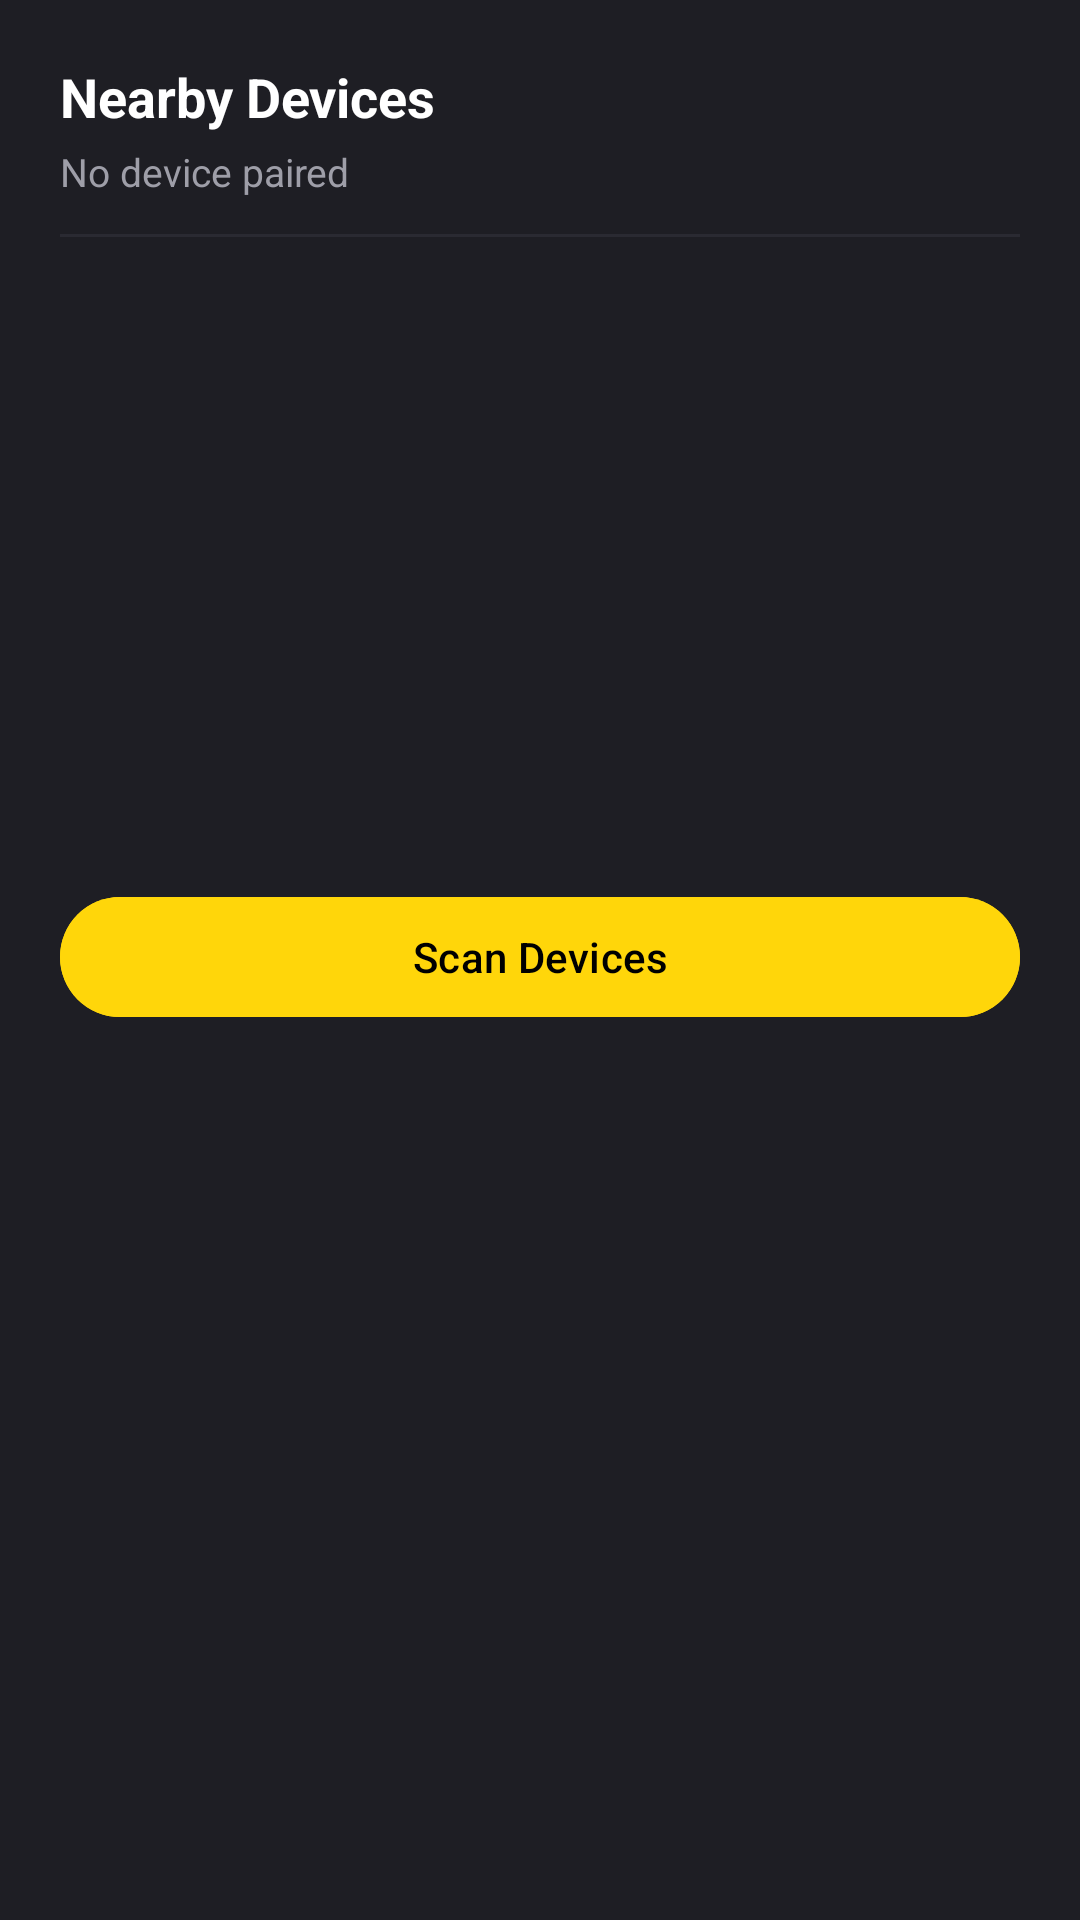

Android layout source for this screen:
<!-- AndroidManifest.xml: application theme Theme.LumenBar -->
<!-- res/layout/dialog_scan.xml -->
<?xml version="1.0" encoding="utf-8"?>
<LinearLayout xmlns:android="http://schemas.android.com/apk/res/android"
    xmlns:app="http://schemas.android.com/apk/res-auto"
    android:layout_width="match_parent"
    android:layout_height="wrap_content"
    android:background="@color/surface_dark"
    android:orientation="vertical"
    android:padding="20dp">

    <TextView
        android:layout_width="wrap_content"
        android:layout_height="wrap_content"
        android:text="@string/nearby_devices"
        android:textColor="@color/text_primary"
        android:textSize="18sp"
        android:textStyle="bold" />

    <TextView
        android:id="@+id/tvPairedInfo"
        android:layout_width="wrap_content"
        android:layout_height="wrap_content"
        android:layout_marginTop="4dp"
        android:text="@string/not_configured"
        android:textColor="@color/text_secondary"
        android:textSize="13sp" />

    <com.google.android.material.button.MaterialButton
        android:id="@+id/btnForget"
        style="@style/Widget.Material3.Button.TextButton"
        android:layout_width="wrap_content"
        android:layout_height="wrap_content"
        android:text="@string/forget_device"
        android:textColor="@color/accent_red"
        android:visibility="gone" />

    <View
        android:layout_width="match_parent"
        android:layout_height="1dp"
        android:layout_marginVertical="12dp"
        android:background="@color/surface_variant" />

    <com.google.android.material.progressindicator.LinearProgressIndicator
        android:id="@+id/progressScan"
        android:layout_width="match_parent"
        android:layout_height="4dp"
        android:indeterminate="true"
        android:visibility="gone"
        app:indicatorColor="@color/primary" />

    <ListView
        android:id="@+id/lvDevices"
        android:layout_width="match_parent"
        android:layout_height="180dp"
        android:layout_marginTop="8dp"
        android:divider="@color/surface_variant"
        android:dividerHeight="1dp" />

    <com.google.android.material.button.MaterialButton
        android:id="@+id/btnStartScan"
        android:layout_width="match_parent"
        android:layout_height="wrap_content"
        android:layout_marginTop="16dp"
        android:backgroundTint="@color/primary"
        android:text="@string/scan_devices"
        android:textColor="@color/on_primary" />

</LinearLayout>
<!-- resources referenced by this layout -->
<resources>
  <color name="accent_red">#FF3B30</color>
  <color name="on_primary">#000000</color>
  <color name="primary">#FFD60A</color>
  <color name="surface_dark">#1E1E24</color>
  <color name="surface_variant">#2A2A32</color>
  <color name="text_primary">#FFFFFF</color>
  <color name="text_secondary">#9E9EA8</color>
  <string name="forget_device">Forget Device</string>
  <string name="nearby_devices">Nearby Devices</string>
  <string name="not_configured">No device paired</string>
  <string name="scan_devices">Scan Devices</string>
  <style name="Theme.LumenBar" parent="Theme.Material3.Dark.NoActionBar">
          <item name="android:statusBarColor">@color/bg_dark</item>
          <item name="android:navigationBarColor">@color/bg_dark</item>
          <item name="android:windowBackground">@color/bg_dark</item>
          <item name="colorPrimary">@color/primary</item>
          <item name="colorOnPrimary">@color/on_primary</item>
      </style>
  <color name="bg_dark">#121214</color>
</resources>
